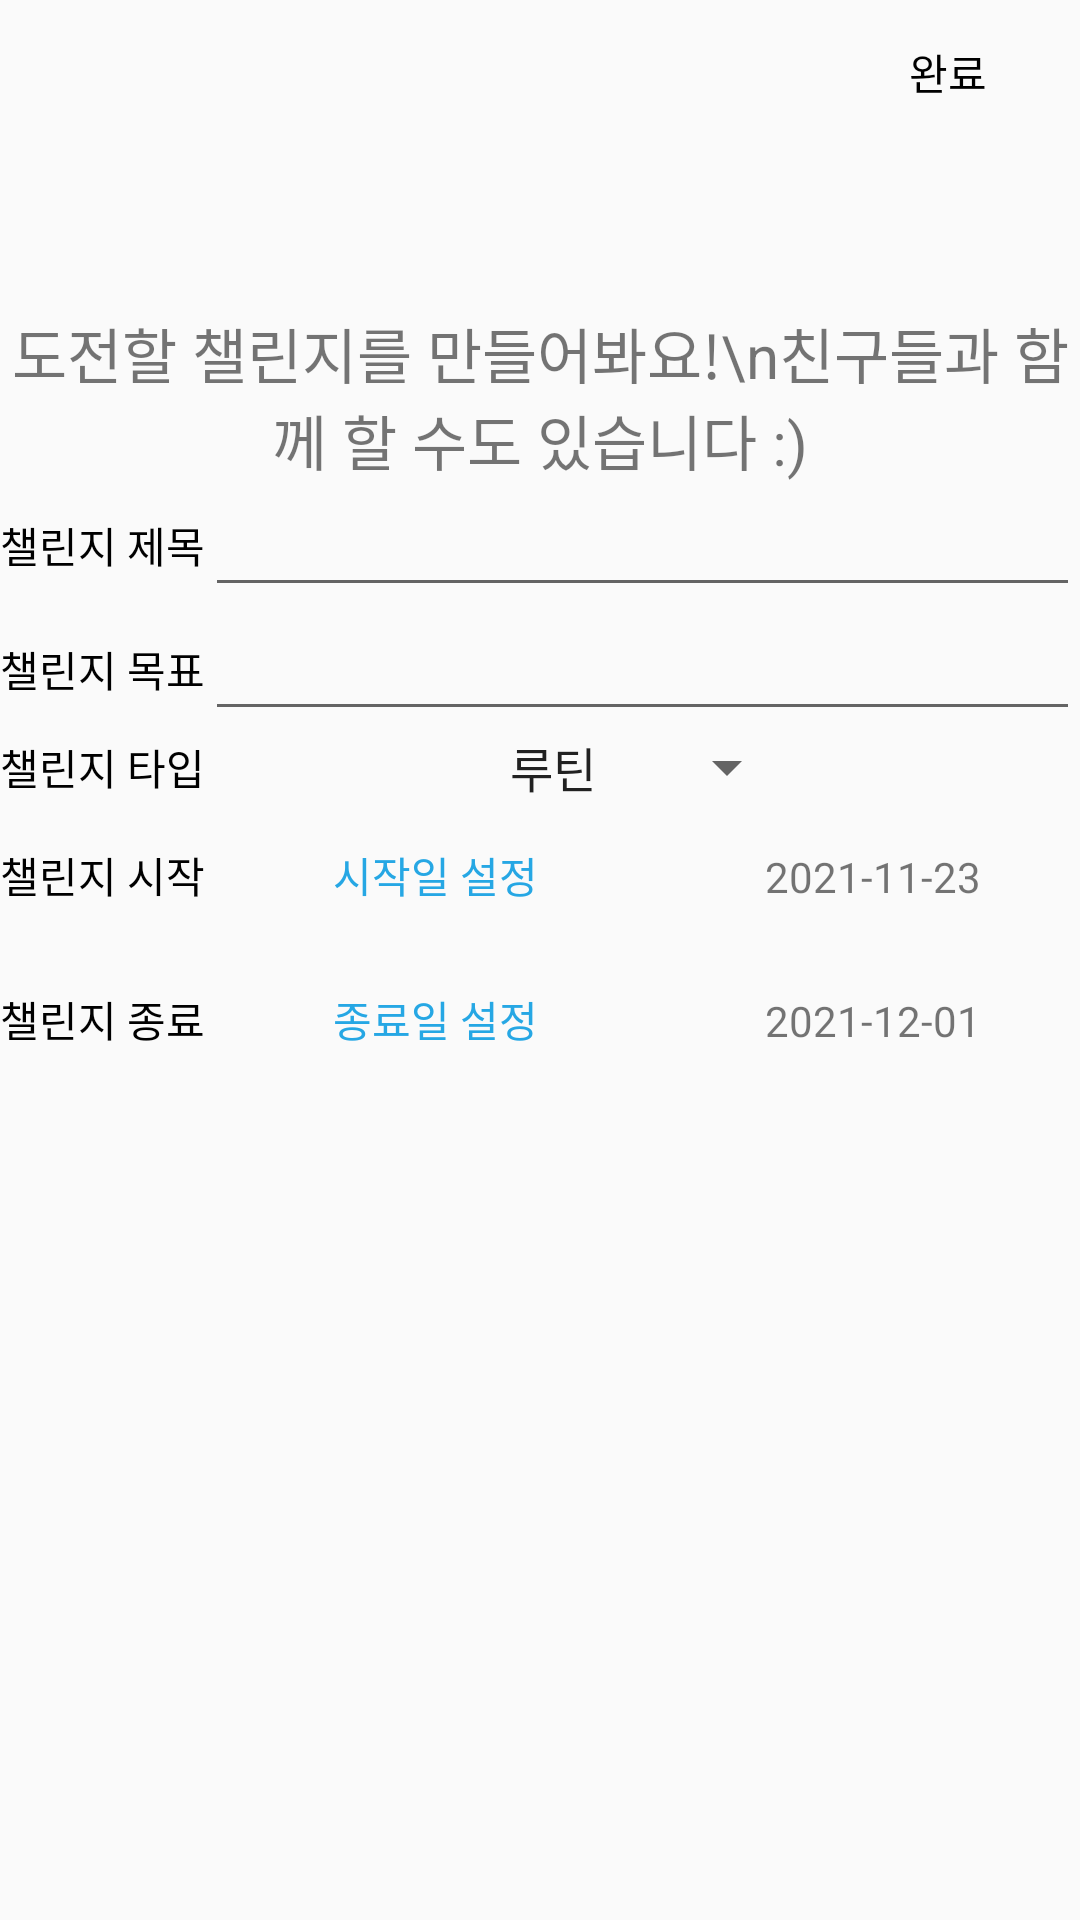

Here is an Android app screen rendered from its layout file. Give the layout XML and the strings, colors and styles it references.
<!-- AndroidManifest.xml: application theme Theme.Challenge_together -->
<!-- res/layout/activity_add_challenge.xml -->
<?xml version="1.0" encoding="utf-8"?>
<androidx.constraintlayout.widget.ConstraintLayout xmlns:android="http://schemas.android.com/apk/res/android"
    xmlns:app="http://schemas.android.com/apk/res-auto"
    xmlns:tools="http://schemas.android.com/tools"
    android:layout_width="match_parent"
    android:layout_height="match_parent"
    android:orientation="vertical"
    tools:context=".Add_challenge">

    <TextView
        android:layout_width="match_parent"
        android:layout_height="wrap_content"
        android:gravity="center"
        android:text="도전할 챌린지를 만들어봐요!\n친구들과 함께 할 수도 있습니다 :)"
        android:textSize="20dp"
        app:layout_constraintBottom_toTopOf="@+id/gridLayout" />

    <GridLayout
        android:id="@+id/gridLayout"
        android:layout_width="match_parent"
        android:layout_height="wrap_content"
        android:columnCount="2"
        android:orientation="horizontal"
        android:rowCount="5"
        app:layout_constraintBottom_toBottomOf="parent"
        app:layout_constraintTop_toTopOf="parent"
        app:layout_constraintVertical_bias="0.368"
        tools:layout_editor_absoluteX="0dp">

        <TextView
            android:layout_width="wrap_content"
            android:layout_height="wrap_content"
            android:layout_columnWeight="0.5"
            android:layout_gravity="center"
            android:text="챌린지 제목"
            android:textColor="@color/black" />

        <EditText
            android:id="@+id/set_title"
            android:layout_width="wrap_content"
            android:layout_height="wrap_content"
            android:layout_row="0"
            android:layout_columnWeight="1"
            android:layout_gravity="fill" />

        <TextView
            android:layout_width="wrap_content"
            android:layout_height="wrap_content"
            android:layout_gravity="center"
            android:text="챌린지 목표"
            android:textColor="@color/black" />

        <EditText
            android:id="@+id/set_goal"
            android:layout_width="wrap_content"
            android:layout_height="wrap_content"
            android:layout_gravity="fill" />

        <TextView
            android:layout_width="wrap_content"
            android:layout_height="wrap_content"
            android:layout_gravity="center"
            android:text="챌린지 타입"
            android:textColor="@color/black" />

        <Spinner
            android:id="@+id/set_challenge_type"
            android:layout_width="wrap_content"
            android:layout_height="wrap_content"
            android:layout_gravity="center"
            android:entries="@array/selection_list"/>

        <TextView
            android:layout_width="wrap_content"
            android:layout_height="wrap_content"
            android:layout_gravity="center_vertical"
            android:text="챌린지 시작"
            android:textColor="@color/black"/>

        <LinearLayout
            android:orientation="horizontal"
            android:layout_gravity="fill">

            <Button
                android:id="@+id/set_start_date"
                android:layout_width="wrap_content"
                android:layout_height="wrap_content"
                android:layout_weight="1"
                android:background="#00ff0000"
                android:text="시작일 설정"
                android:textColor="#26A7E4" />

            <TextView
                android:id="@+id/start_date_text_view"
                android:layout_width="wrap_content"
                android:layout_height="wrap_content"
                android:layout_weight="1"
                android:text="2021-11-23"
                android:gravity="center"/>
        </LinearLayout>

        <TextView
            android:layout_width="wrap_content"
            android:layout_height="wrap_content"
            android:layout_gravity="center_vertical"
            android:text="챌린지 종료"
            android:textColor="@color/black"/>

        <LinearLayout
            android:orientation="horizontal"
            android:layout_gravity="fill">

            <Button
                android:id="@+id/set_end_date"
                android:layout_width="wrap_content"
                android:layout_height="wrap_content"
                android:text="종료일 설정"
                android:textColor="#26A7E4"
                android:background="#00ff0000"
                android:layout_weight="1"/>

            <TextView
                android:id="@+id/end_date_text_view"
                android:layout_width="wrap_content"
                android:layout_height="wrap_content"
                android:layout_weight="1"
                android:text="2021-12-01"
                android:gravity="center"/>
        </LinearLayout>
    </GridLayout>

    <Button
        android:id="@+id/setting_finish"
        android:layout_width="wrap_content"
        android:layout_height="wrap_content"
        android:background="#00ff0000"
        android:text="완료"
        android:textColor="@color/black"
        app:layout_constraintEnd_toEndOf="parent"
        app:layout_constraintTop_toTopOf="parent" />



</androidx.constraintlayout.widget.ConstraintLayout>
<!-- resources referenced by this layout -->
<resources>
  <string-array name="selection_list">
          <item>루틴</item>
          <item>D-day</item>
      </string-array>
  <style name="Theme.Challenge_together" parent="Theme.AppCompat.Light.NoActionBar">
          
          <item name="colorPrimary">@color/purple_500</item>
          <item name="colorPrimaryVariant">@color/purple_700</item>
          <item name="colorOnPrimary">@color/white</item>
          
          <item name="colorSecondary">@color/teal_200</item>
          <item name="colorSecondaryVariant">@color/teal_700</item>
          <item name="colorOnSecondary">@color/black</item>
          
          <item name="android:statusBarColor" tools:targetApi="l">?attr/colorPrimaryVariant</item>
          
      </style>
  <!-- not gathered from this repository: default colours our renderer supplied (Android Studio template values) -->
  <color name="purple_500">#FF6200EE</color>
  <color name="purple_700">#FF3700B3</color>
  <color name="teal_200">#FF03DAC5</color>
  <color name="teal_700">#FF018786</color>
  <color name="black">#FF000000</color>
  <color name="white">#FFFFFFFF</color>
</resources>
